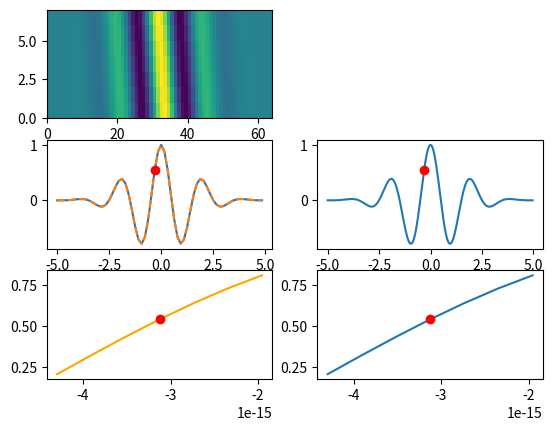

Recreate this plot in Python.
import numpy as np
import matplotlib.pyplot as plt



def defineE(N, tmax):
    dt = 2 * tmax / N
    t = dt * np.arange(-N/2, N/2, 1)
    f0 = 5e13
    tau = 20e-15
    df = 1 / (dt * N)
    f = df * np.arange(-N/2, N/2, 1)

    E_t = np.exp(-t**2 / tau**2) * np.exp(1j * 2 * np.pi * f0 * t)


    return E_t, t, f



E_t, t, f = defineE(N=64, tmax=50e-15)

E_t2, t2, f2 = defineE(N=256, tmax=50e-15)

start_index = 0
print(t[0:2])
print(t2[0:5])


dtsmall = t2[1] - t2[0]


# construct delay with E_t, t
E_f = np.fft.fftshift(np.fft.fft(np.fft.fftshift(E_t)))
# plt.figure(1)
# plt.plot(f, np.real(E_f))

# construct delay values
delay = dtsmall * np.arange(-3, 4, 1)
# print('delay:\n', delay)
# construct 2d delay matrix
delaymat = delay.reshape(-1, 1) * f.reshape(1, -1)

delayedEf = E_f.reshape(1, -1) * np.exp(1j * 2 * np.pi * delaymat)
delayedEt = np.fft.fftshift(np.fft.ifft(np.fft.fftshift(delayedEf, axes=1), axis=1), axes=1)
# delayedEt = np.fft.fftshift(np.fft.ifft(np.fft.fftshift(delayedEf)))

print('np.shape(delayedEf):', np.shape(delayedEf))
print('np.shape(delaymat):', np.shape(delaymat))
print('delay:', delay)


# pick a point on both pulses (small and large) to start from
t_index = 30
point = E_t[t_index]
t2_index = np.where(E_t2==point)[0][0]


fig = plt.figure()
gs = fig.add_gridspec(3,2)

# plot the delayed signal
ax = fig.add_subplot(gs[0,0])
ax.pcolormesh(np.real(delayedEt))

# plot the original signal in time
ax = fig.add_subplot(gs[1,0])
ax.plot(t, np.real(delayedEt[3, :]))
# plot the signal with 0 delay (should match the original)
ax.plot(t, np.real(E_t), linestyle='dashed')
ax.plot(t[t_index], np.real(E_t[t_index]), 'ro')

# plot the pulse with small dt
ax = fig.add_subplot(gs[1,1])
ax.plot(t2, np.real(E_t2))
ax.plot(t2[t2_index], np.real(E_t2[t2_index]), 'ro')

# plot the small area around the selected point
ax = fig.add_subplot(gs[2,1])
ax.plot(t2[t2_index-3:t2_index+4], np.real(E_t2[t2_index-3:t2_index+4]))
ax.plot(t2[t2_index], np.real(E_t2[t2_index]), 'ro')

# plot the delay values for the point
ax = fig.add_subplot(gs[2,0])
ax.plot(delay+t[t_index], np.real(delayedEt[:, t_index]), color='orange')
ax.plot(delay[3]+t[t_index], np.real(delayedEt[3, t_index]), 'ro')


plt.show()










